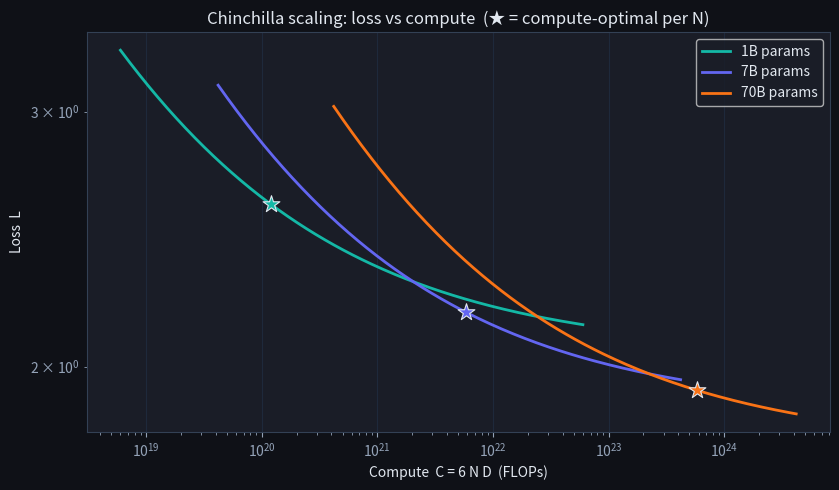

Source code (Python): (Note: this script raises an exception after producing the figure.)
import numpy as np
import matplotlib.pyplot as plt

plt.rcParams['figure.facecolor'] = '#0f1117'
plt.rcParams['axes.facecolor']   = '#1a1d27'
plt.rcParams['text.color']       = '#e2e8f0'
plt.rcParams['axes.labelcolor']  = '#e2e8f0'
plt.rcParams['xtick.color']      = '#94a3b8'
plt.rcParams['ytick.color']      = '#94a3b8'
plt.rcParams['axes.edgecolor']   = '#334155'
plt.rcParams['axes.grid']        = True
plt.rcParams['grid.color']       = '#1e293b'
plt.rcParams['figure.figsize']   = (9, 5)
np.random.seed(0)

# Ground-truth constants we will pretend are the unknowns we are fitting.
A_true, B_true, E_true = 406.4, 410.7, 1.69
alpha_true, beta_true  = 0.34, 0.28

def chinchilla_loss(N, D, A=A_true, B=B_true, E=E_true,
                    alpha=alpha_true, beta=beta_true):
    return A / N**alpha + B / D**beta + E

# Quick sanity check at a handful of (N, D) combos.
for N, D in [(1e9, 2e10), (7e9, 1.4e11), (7e10, 1.4e12)]:
    print(f"N={N:.0e}, D={D:.0e}  ->  L = {chinchilla_loss(N, D):.3f}")

# Build a noisy training-sweep dataset.
Ns = np.array([1e8, 3e8, 1e9, 3e9, 1e10, 3e10, 1e11])
Ds = np.array([1e9, 5e9, 2e10, 1e11, 5e11, 2e12])

rows = []
for N in Ns:
    for D in Ds:
        L = chinchilla_loss(N, D) * np.exp(np.random.randn() * 0.01)  # 1% noise
        rows.append((N, D, L))
rows = np.array(rows)
N_obs, D_obs, L_obs = rows[:, 0], rows[:, 1], rows[:, 2]

# Solve  A * N^-alpha + B * D^-beta + E = L   in least-squares sense.
X = np.column_stack([
    N_obs ** (-alpha_true),
    D_obs ** (-beta_true),
    np.ones_like(L_obs),
])
coef, *_ = np.linalg.lstsq(X, L_obs, rcond=None)
A_fit, B_fit, E_fit = coef

print(f"true: A={A_true:.2f}  B={B_true:.2f}  E={E_true:.3f}")
print(f"fit : A={A_fit:.2f}  B={B_fit:.2f}  E={E_fit:.3f}")

# Sanity: fitted predictions vs observed loss
pred = X @ coef
resid_pct = 100.0 * np.abs(pred - L_obs) / L_obs
print(f"mean abs residual: {resid_pct.mean():.2f}%  max: {resid_pct.max():.2f}%")

def chinchilla_optimal_demo(C):
    """Quick demo using the closed form  N* = sqrt(C / 120),  D* = 20 N*."""
    N_opt = np.sqrt(C / 120.0)
    D_opt = 20.0 * N_opt
    return N_opt, D_opt

for C in [1e21, 1e22, 1e23, 1e24]:
    N_opt, D_opt = chinchilla_optimal_demo(C)
    L_opt = chinchilla_loss(N_opt, D_opt, A=A_fit, B=B_fit, E=E_fit)
    print(f"C = {C:.0e} FLOPs  ->  N* = {N_opt/1e9:6.2f}B params,  "
          f"D* = {D_opt/1e9:7.0f}B tokens,  predicted L = {L_opt:.2f}")

model_sizes = [(1e9, '1B', '#14b8a6'),
               (7e9, '7B', '#6366f1'),
               (7e10, '70B', '#f97316')]

D_grid = np.logspace(9, 13, 200)   # 1B tokens up to 10T tokens

fig, ax = plt.subplots(figsize=(8.5, 5))
for N, label, color in model_sizes:
    C  = 6 * N * D_grid
    L  = chinchilla_loss(N, D_grid, A=A_fit, B=B_fit, E=E_fit)
    ax.loglog(C, L, label=f'{label} params', color=color, linewidth=2)

    # Optimal point: D* = 20N -> C* = 120 N^2.
    D_star = 20 * N
    C_star = 6 * N * D_star
    L_star = chinchilla_loss(N, D_star, A=A_fit, B=B_fit, E=E_fit)
    ax.scatter([C_star], [L_star], marker='*', s=160, color=color,
               edgecolor='#e2e8f0', linewidth=0.8, zorder=5)

ax.set_xlabel('Compute  C = 6 N D  (FLOPs)')
ax.set_ylabel('Loss  L')
ax.set_title('Chinchilla scaling: loss vs compute  (★ = compute-optimal per N)')
ax.legend()
plt.tight_layout(); plt.show()

import math

def chinchilla_optimal(C):
    """
    Return (N_opt, D_opt) for compute budget C (FLOPs) under the Chinchilla
    compute-optimal rule  D = 20 N,  C = 6 N D.

    Args:
        C : float, total training compute in FLOPs.

    Returns:
        (N_opt, D_opt) : floats. Parameter count and training-token count.
    """
    # TODO(you): derive  N* = sqrt(C / 120),  D* = 20 N*.
    ...

# Test 1: C = 1.2e23 FLOPs  ->  N* should be roughly 3.16e10 (~32B), D* ~ 6.3e11 (~630B).
N_opt, D_opt = chinchilla_optimal(1.2e23)
assert math.isclose(N_opt, math.sqrt(1.2e23 / 120.0), rel_tol=1e-9), \
    f"N_opt mismatch: got {N_opt}"
assert math.isclose(D_opt, 20 * N_opt, rel_tol=1e-12), \
    f"D_opt must equal 20 * N_opt under the Chinchilla rule"

# Test 2: the C = 6 N D identity must hold.
C_check = 6 * N_opt * D_opt
assert math.isclose(C_check, 1.2e23, rel_tol=1e-9), \
    f"6 * N * D must equal C; got {C_check:.3e}"

# Test 3: doubling C scales N* by sqrt(2).
N_lo, _ = chinchilla_optimal(1e22)
N_hi, _ = chinchilla_optimal(2e22)
assert math.isclose(N_hi / N_lo, math.sqrt(2), rel_tol=1e-9), \
    f"Doubling C should multiply N* by sqrt(2); got ratio {N_hi/N_lo:.4f}"

print("✅ chinchilla_optimal is correct")
print(f"   At C = 1.2e23 FLOPs:  N* ≈ {N_opt/1e9:.1f}B params,  D* ≈ {D_opt/1e9:.0f}B tokens")
